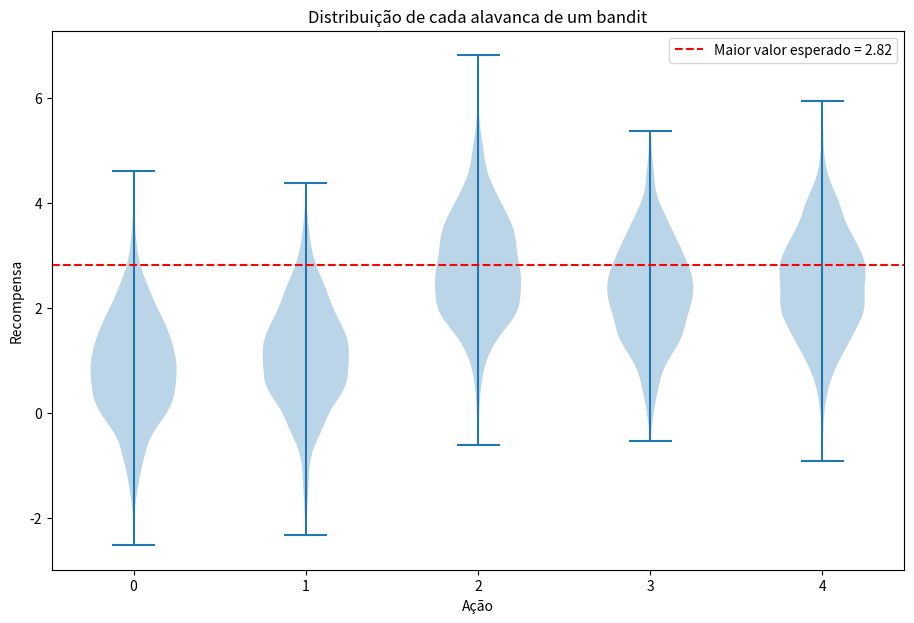

Here is the Python script that generated this plot: (Note: this script raises an exception after producing the figure.)
import numpy as np

class Bandit():

    def __init__(self, k_arms=10):
        # gera k números aleatórios uniformemente distribuídos entre -3 e 3
        self.bandits_expectations = np.random.uniform(-3, 3, k_arms)
    
    def gamble(self, action):
        """ação(int) -> recompensa(int)
        Recebe uma ação representando a alavanca que será acionada, 
        que devolve uma recompensa baseada em uma distribuição normal 
        de média definida no init e desvio padrão 1.
        """
        return np.random.normal(self.bandits_expectations[action], 1)

np.random.seed(31415)
env = Bandit(5) # inicializa um bandit de 5 alavancas

# Vamos ver os valores esperados de cada uma das alavancas
for i in range(len(env.bandits_expectations)):
  print(f"Alavanca {i} tem valor esperado {env.bandits_expectations[i]}")

env.gamble(2) # puxar a alavanca de índice 2

import matplotlib.pyplot as plt

samples = [[env.gamble(0) for i in range(1000)],
           [env.gamble(1) for i in range(1000)],
           [env.gamble(2) for i in range(1000)],
           [env.gamble(3) for i in range(1000)],
           [env.gamble(4) for i in range(1000)]]

plt.figure(figsize=(11,7))

max_e = np.max(env.bandits_expectations)

plt.title("Distribuição de cada alavanca de um bandit")
plt.violinplot(samples, [0,1,2,3,4])
plt.axline((0,max_e), slope=0, ls="--",c="red", label=f"Maior valor esperado = {max_e:.2f}")
plt.legend(loc="best")
plt.xlabel("Ação")
plt.ylabel("Recompensa")
plt.show()        

def argmax(Q_values):
    """ (lista) -> índice de maior valor(int)
    Recebe uma lista dos valores Q e retorna o índice do maior valor.
    Por definição, resolve empates escolhendo um deles aleatoriamente.
    """
    max_value = float("-inf")
    ties = []

    for i in range(len(Q_values)):
        if ...:
            pass
        if ...:
            pass

    return ...

class GreedyAgent():
    def __init__(self, k_arms):
        self.n_arms = np.zeros(k_arms)
        self.Q_values = np.zeros(k_arms)
        self.last_action = np.random.randint(0, k_arms)

    def agent_step(self, reward):
        """ (float) -> acao(int)
        Dá um step para o Agente atualizando os valores Q.
        Pega a recompensas do estado e retorna a ação escolhida.
        """ 

        self.n_arms[...] = ...
        current_Q = ...
        self.Q_values[...] = ...

        current_action = ...

        return ...

n_steps = 1_000

agent = ...
env = ...

score = [0]
means = []
max_score = np.max(env.bandits_expectations)

for step in range(n_steps):
    rewards = ...
    agent.last_action = ...

    score.append(score[-1] + reward)
    means.append(score[-1]/(step+1))

plt.figure(figsize=(11,5))
plt.title("Recompensa de uma simulação de um agente guloso")
plt.axline((0, max_score), slope=0, ls="--", c="red", label="Melhor possível")
plt.plot(means, label="Guloso")
plt.xlabel("Steps")
plt.ylabel("Recompensa")
plt.legend(loc="best")
plt.show()

n_steps = 1_000
n_simulations = 200
total_means = []

max_means = 0
for simulation in range(n_simulations):

    agent = ...
    env = ...

    score = [0]
    means = []

    max_means += np.max(env.bandits_expectations)

    for step in range(n_steps):
        rewards = ...
        agent.last_action = ...

        score.append(score[-1] + reward)
        means.append(score[-1]/(step+1))

    total_means.append(means)

plt.figure(figsize=(11,5))
plt.title("Recompensa média de um agente guloso")
plt.axline((0, max_means/n_simulations), slope=0, ls="--", c="red", label="Melhor possível")
plt.plot(np.mean(total_means, axis=0), label="Guloso")
plt.xlabel("Steps")
plt.ylabel("Recompensa Média")
plt.legend(loc="best")
plt.show()

class EpsilonGreedy():
    def __init__(self, k_arms, epsilon=0.1):
        self.epsilon = epsilon
        self.n_arms = np.zeros(k_arms)
        self.Q_values = np.zeros(k_arms)
        self.last_action = np.random.randint(0, k_arms)

    def agent_step(self, reward):
        """ (float) -> acao(int)
        Dá um step para o Agente atualizando os valores Q.
        Pega a recompensas do estado e retorna a ação escolhida.
        """ 

        self.n_arms[...] = ...
        current_Q = ...
        self.Q_values[...] = ...

        u = ... # número aleatório real entre 0 e 1

        if ...:
            current_action = ...
        else:
            current_action = ...

        return ...

n_steps = 3_000
n_simulations = 20
total_means = []
max_means = []

# coloque outros parâmetros para epsilon!
epsilons = [0, 0.5, 0.1, ..., ...]

plt.figure(figsize=(11,5))

# Fazer 20 simulações, com 3.000 steps para cada epsilon eps
for eps in epsilons: 
    max_mean = 0
    for runs in range(n_simulations):

        agent = ...

        env = ...

        score = [0]
        means = []

        max_mean += np.max(env.bandits_expectations)

        for steps in range(num_steps):
            reward = ...
            agent.last_action = ...

            score.append(score[-1] + reward)
            means.append(score[-1]/(step+1))
        total_means.append(means)

    max_means.append(max_mean/n_simulations)
    plt.plot(np.mean(total_means, axis=0), label=f"{eps}")

y = np.mean(max_means, 0)
plt.axline((0, y), slope=0, ls="--", c="red", label="Melhor possível")

plt.legend(loc="best")
plt.title("Recompensa Média de um Agente Epsilon-Guloso")
plt.xlabel("Steps")
plt.ylabel("Recompensa Média")
plt.show()